Run: headless pygame with SDL's dummy video driver; simulated clock (each Clock.tick advances the game by its frame time, no real sleeping); random seed 0; keys injected as events and as key.get_pressed() state; no mouse input.
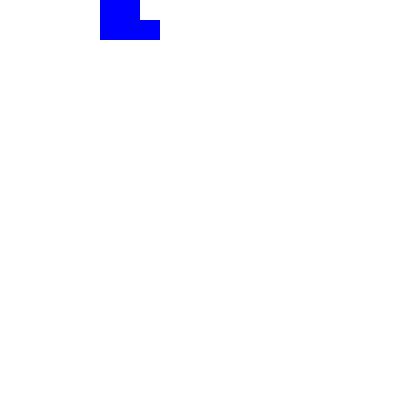
Frame 1 of 4 · flips 1–60 · no input
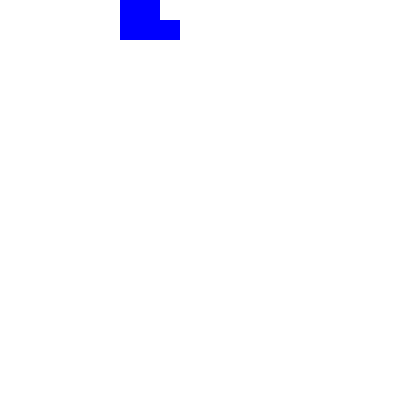
Frame 2 of 4 · flips 61–180 · tapped SPACE, RETURN · held RIGHT (→), D
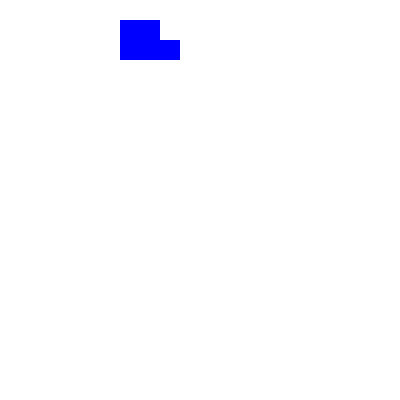
Frame 3 of 4 · flips 181–300 · held DOWN (↓), S
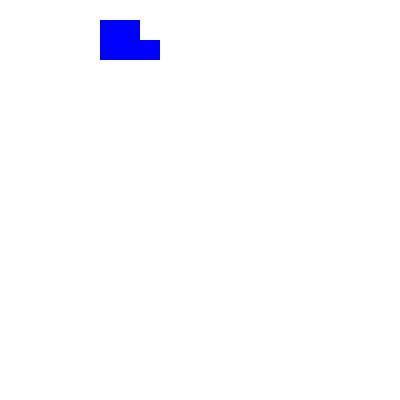
Frame 4 of 4 · flips 301–420 · held LEFT (←), A, UP (↑), W

The pygame program that drew these frames:

# Example file showing a basic pygame "game loop"
import pygame, os

# Game setup
cell_size = 20
board_w = 20
board_h = 20 # 3 lines for figure creating

# pygame setup
pygame.init()
screen = pygame.display.set_mode((board_w * cell_size, board_h * cell_size))
clock = pygame.time.Clock()
running = True

# Game variables
is_figure_need = True

game_field = [[0 for _ in range(board_h)] for _ in range(board_w)]

def Create_figure():
    global is_figure_need, figure_coords, game_field
    if is_figure_need == True:
        figure_coords = [[0,5], [0,6], [1,5], [1,6], [1,7]]
        for el in figure_coords:
            game_field[el[0]][el[1]] = 1
        is_figure_need = False
    
def Move_figure_left():
    global figure_coords, game_field
    can_move = True

    for el in figure_coords:
        if el[1] - 1 < 0 or (game_field[el[0]][el[1]-1] == 2):
            can_move = False
            break
            
    if can_move == True:
        for el in figure_coords:
            game_field[el[0]][el[1]] = 0

        for el in figure_coords:
            game_field[el[0]][el[1]-1] = 1

        for i in range(len(figure_coords)):
            figure_coords[i][1] -= 1

def Move_figure_right():
    global figure_coords, game_field
    can_move = True

    for el in figure_coords:
        if el[1] + 1 >= board_w or (game_field[el[0]][el[1]+1] == 2):
            can_move = False
            break
            
    if can_move == True:
        for el in figure_coords:
            game_field[el[0]][el[1]] = 0

        for el in figure_coords:
            game_field[el[0]][el[1]+1] = 1

        for i in range(len(figure_coords)):
            figure_coords[i][1] += 1

def Move_figure_down():
    global figure_coords, game_field, is_figure_need
    can_move = True

    for el in figure_coords:
        if el[0] + 1 >= board_h or (game_field[el[0]+1][el[1]] == 2):
            for el in figure_coords:
                game_field[el[0]][el[1]] = 2
            is_figure_need = True
            return
            
    if can_move == True:
        for el in figure_coords:
            game_field[el[0]][el[1]] = 0

        for el in figure_coords:
            game_field[el[0]+1][el[1]] = 1

        for i in range(len(figure_coords)):
            figure_coords[i][0] += 1

def Draw_game_field():
    os.system('cls')
    for row in game_field:
        print(row)
    
    for i in range(len(game_field)):
        for j in range(len(game_field[i])):
            if game_field[j][i] == 1:
                pygame.draw.rect(screen, "blue", (i * cell_size, j * cell_size, cell_size, cell_size))
            if game_field[j][i] == 2:
                pygame.draw.rect(screen, "red", (i * cell_size, j * cell_size, cell_size, cell_size))

while running:
    # poll for events
    # pygame.QUIT event means the user clicked X to close your window
    for event in pygame.event.get():
        if event.type == pygame.QUIT:
            running = False
        # Keyboard
        if event.type == pygame.KEYDOWN:
            if event.key == pygame.K_DOWN:
                Move_figure_down()
            if event.key == pygame.K_LEFT:
                Move_figure_left()
            if event.key == pygame.K_RIGHT:
                Move_figure_right()

    # fill the screen with a color to wipe away anything from last frame
    screen.fill("white")

    # RENDER YOUR GAME HERE
    Draw_game_field()
    Create_figure()

    # flip() the display to put your work on screen
    pygame.display.flip()

    clock.tick(60)  # limits FPS to 60

pygame.quit()
